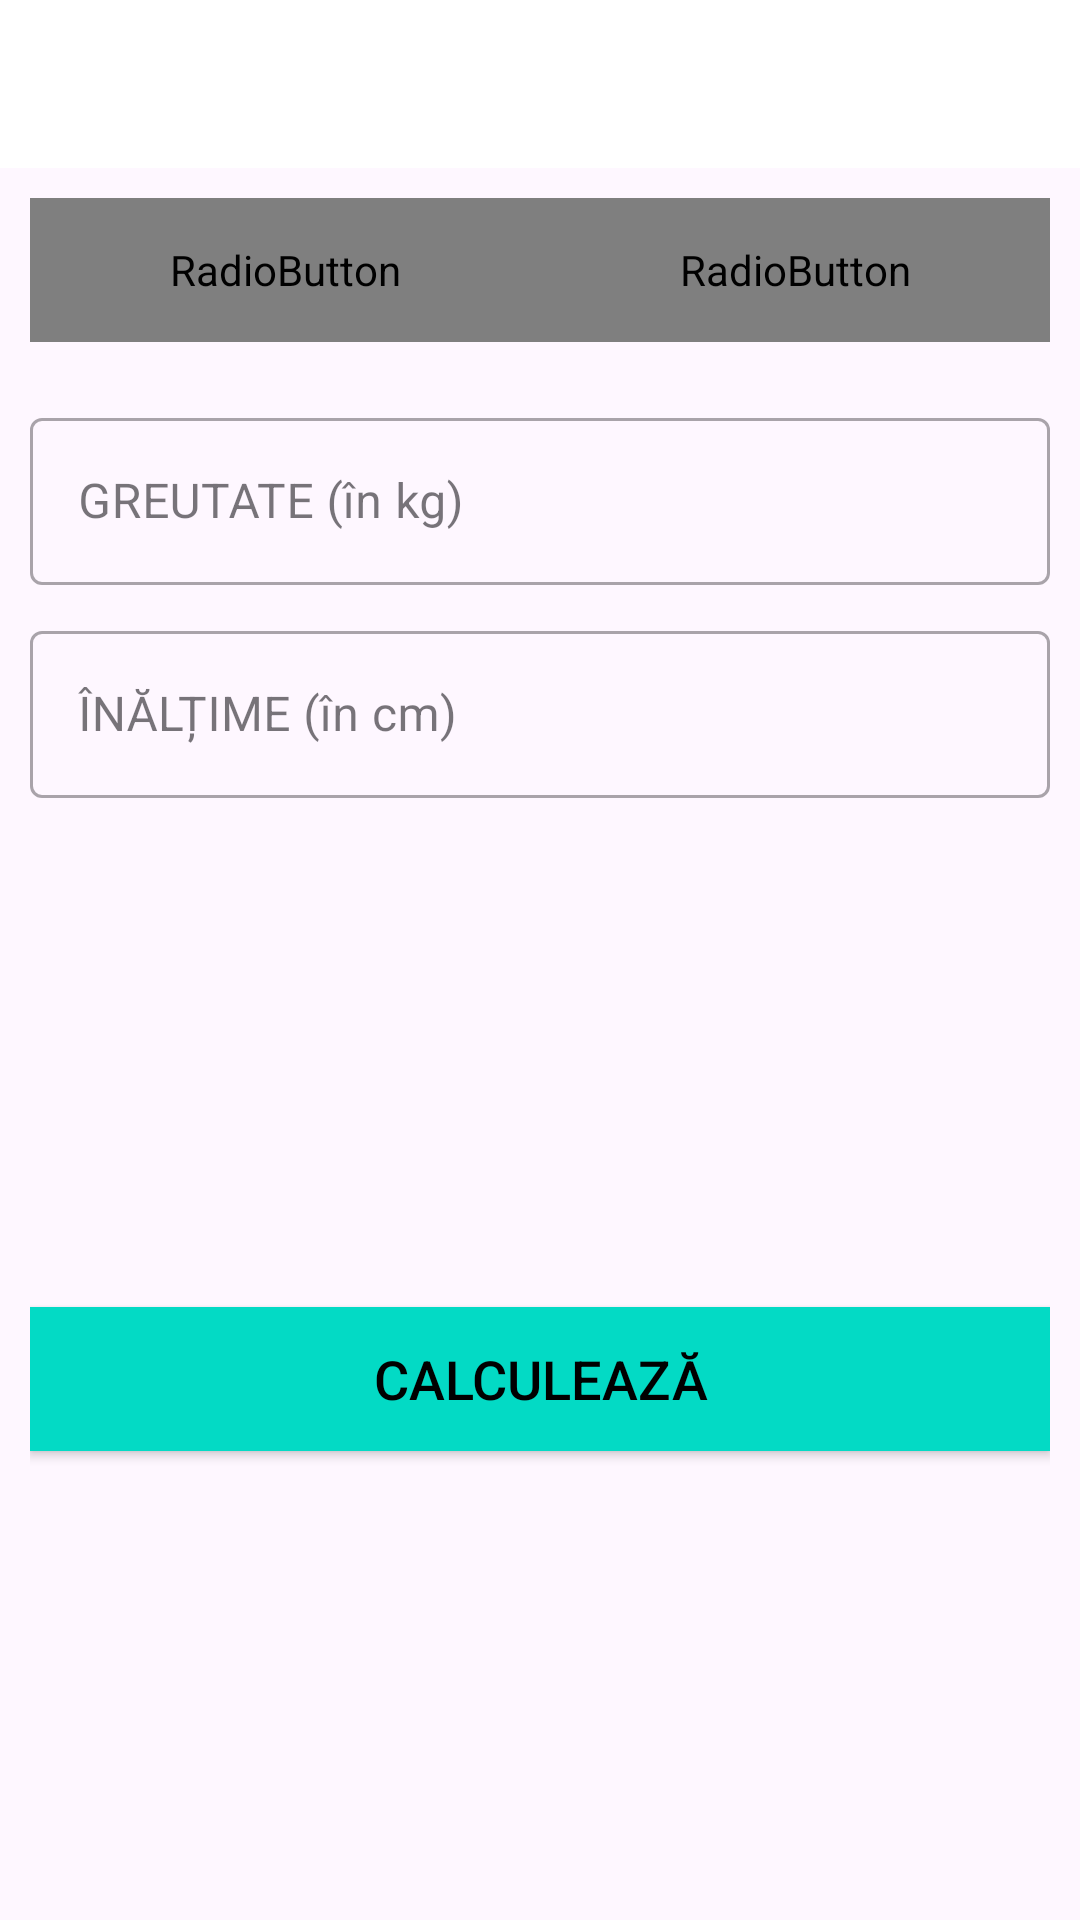

Write the Android layout XML for this screen, with the resource values it uses.
<!-- AndroidManifest.xml: application theme Theme._7MinWorkout -->
<!-- res/layout/activity_bmiactivity.xml -->
<?xml version="1.0" encoding="utf-8"?>
<RelativeLayout xmlns:android="http://schemas.android.com/apk/res/android"
    xmlns:tools="http://schemas.android.com/tools"
    android:layout_width="match_parent"
    android:layout_height="match_parent"
    android:orientation="vertical"
    tools:context=".BMIActivity">

    <androidx.appcompat.widget.Toolbar
        android:id="@+id/toolbar_bmi_activity"
        android:layout_width="match_parent"
        android:layout_height="?android:attr/actionBarSize"
        android:background="#FFFFFF" />

    <RadioGroup
        android:id="@+id/rgUnits"
        android:layout_width="match_parent"
        android:layout_height="wrap_content"
        android:layout_below="@+id/toolbar_bmi_activity"
        android:layout_margin="10dp"
        android:background="@drawable/drawable_radio_group_tab_background"
        android:orientation="horizontal">

        <RadioButton
            android:id="@+id/rbMetricUnits"
            android:layout_width="0dp"
            android:layout_height="48dp"
            android:layout_weight="1"
            android:background="@drawable/drawable_units_tab_selector"
            android:checked="true"
            android:text="UNITĂȚI METRICE"
            android:gravity="center"
            android:textColor="@drawable/drawable_units_tab_text_color_selector"
            android:textSize="16sp"
            android:textStyle="bold"
            android:button="@null"
            />

        <RadioButton
            android:id="@+id/rbUSUnits"
            android:layout_width="0dp"
            android:layout_height="48dp"
            android:layout_weight="1"
            android:background="@drawable/drawable_units_tab_selector"
            android:checked="false"
            android:text="UNITĂȚI US"
            android:gravity="center"
            android:textColor="@drawable/drawable_units_tab_text_color_selector"
            android:textSize="16sp"
            android:textStyle="bold"
            android:button="@null"
            />

    </RadioGroup>

    <LinearLayout
        android:id="@+id/llUnitsView"
        android:layout_width="match_parent"
        android:layout_height="match_parent"
        android:layout_below="@id/rgUnits"
        android:orientation="vertical"
        android:padding="10dp">

        <com.google.android.material.textfield.TextInputLayout
            android:id="@+id/tilMetricUnitWeight"
            style="@style/Widget.MaterialComponents.TextInputLayout.OutlinedBox"
            android:layout_width="match_parent"
            android:layout_height="wrap_content">

            <com.google.android.material.textfield.TextInputEditText
                android:id="@+id/etMetricUnitWeight"
                android:layout_width="match_parent"
                android:layout_height="wrap_content"
                android:hint="GREUTATE (în kg)"
                android:inputType="numberDecimal"
                android:textSize="16sp" />
        </com.google.android.material.textfield.TextInputLayout>

        <com.google.android.material.textfield.TextInputLayout
            android:id="@+id/tilMetricUnitHeight"
            style="@style/Widget.MaterialComponents.TextInputLayout.OutlinedBox"
            android:layout_width="match_parent"
            android:layout_marginTop="10dp"
            android:layout_height="wrap_content">

            <androidx.appcompat.widget.AppCompatEditText
                android:id="@+id/etMetricUnitHeight"
                android:layout_width="match_parent"
                android:layout_height="wrap_content"
                android:hint="ÎNĂLȚIME (în cm)"
                android:inputType="numberDecimal"
                android:textSize="16sp" />
        </com.google.android.material.textfield.TextInputLayout>

        <com.google.android.material.textfield.TextInputLayout
            android:id="@+id/tilUSUnitWeight"
            style="@style/Widget.MaterialComponents.TextInputLayout.OutlinedBox"
            android:layout_width="match_parent"
            android:layout_height="wrap_content"
            android:visibility="gone">

            <com.google.android.material.textfield.TextInputEditText
                android:id="@+id/etUSUnitWeight"
                android:layout_width="match_parent"
                android:layout_height="wrap_content"
                android:hint="GREUTATE (în lbs)"
                android:inputType="numberDecimal"
                android:textSize="16sp" />
        </com.google.android.material.textfield.TextInputLayout>
        <LinearLayout
            android:id="@+id/llUsUnitHeight"
            android:layout_width="match_parent"
            android:layout_height="wrap_content"
            android:layout_marginTop="10dp"
            android:baselineAligned="false"
            android:orientation="horizontal"
            android:visibility="gone">
            <com.google.android.material.textfield.TextInputLayout
                android:id="@+id/tilUSUnitHeightFeet"
                style="@style/Widget.MaterialComponents.TextInputLayout.OutlinedBox"
                android:layout_width="0dp"
                android:layout_marginTop="10dp"
                android:layout_height="wrap_content"
                android:layout_weight="1">

                <androidx.appcompat.widget.AppCompatEditText
                    android:id="@+id/etUSUnitHeightFeet"
                    android:layout_width="match_parent"
                    android:layout_height="wrap_content"
                    android:hint="Ft"
                    android:inputType="number"
                    android:textSize="16sp" />
            </com.google.android.material.textfield.TextInputLayout>
            <com.google.android.material.textfield.TextInputLayout
                android:id="@+id/tilUSUnitHeightInch"
                style="@style/Widget.MaterialComponents.TextInputLayout.OutlinedBox"
                android:layout_width="0dp"
                android:layout_marginTop="10dp"
                android:layout_height="wrap_content"
                android:layout_marginStart="5dp"
                android:layout_weight="1">

                <androidx.appcompat.widget.AppCompatEditText
                    android:id="@+id/etUSUnitHeightInch"
                    android:layout_width="match_parent"
                    android:layout_height="wrap_content"
                    android:hint="Inch"
                    android:inputType="number"
                    android:textSize="16sp" />
            </com.google.android.material.textfield.TextInputLayout>
        </LinearLayout>

        <LinearLayout
            android:id="@+id/llDiplayBMIResult"
            android:layout_width="match_parent"
            android:layout_height="wrap_content"
            android:layout_marginTop="25dp"
            android:orientation="vertical"
            android:visibility="invisible"
            tools:visibility="visible">

            <TextView
                android:id="@+id/tvYourBMI"
                android:layout_width="match_parent"
                android:layout_height="wrap_content"
                android:gravity="center"
                android:text="BMI-UL TĂU"
                android:textAllCaps="true"
                android:textSize="16sp" />

            <TextView
                android:id="@+id/tvBMIValue"
                android:layout_width="match_parent"
                android:layout_height="wrap_content"
                android:layout_marginTop="5dp"
                android:gravity="center"
                android:textSize="18sp"
                android:textStyle="bold"
                tools:text="15.00" />

            <TextView
                android:id="@+id/tvBMIType"
                android:layout_width="match_parent"
                android:layout_height="wrap_content"
                android:layout_marginTop="5dp"
                android:gravity="center"
                android:textSize="18sp"
                tools:text="Normal" />

            <TextView
                android:id="@+id/tvBMIDescription"
                android:layout_width="match_parent"
                android:layout_height="wrap_content"
                android:layout_marginTop="5dp"
                android:gravity="center"
                android:textSize="18sp"
                tools:text="Normal" />
        </LinearLayout>

        <Button
            android:id="@+id/btnCalculateUnits"
            android:layout_width="match_parent"
            android:layout_height="wrap_content"
            android:layout_gravity="bottom"
            android:layout_marginTop="35dp"
            android:background="@color/colorAccent"
            android:text="CALCULEAZĂ"
            android:textColor="#000000"
            android:textSize="18sp" />
    </LinearLayout>
</RelativeLayout>
<!-- resources referenced by this layout -->
<resources>
  <!-- drawable drawable_radio_group_tab_background (drawable) -->
  <?xml version="1.0" encoding="utf-8"?>
  <shape xmlns:android="http://schemas.android.com/apk/res/android"
      android:shape="rectangle">
      <solid android:color="#ECEDEF"/>
      <stroke android:width="0.5dp"
          android:color="#9AA2AF"
          />
      <corners android:radius="30dp"/>
  
  
  </shape>
  <!-- drawable drawable_units_tab_selector (drawable) -->
  <?xml version="1.0" encoding="utf-8"?>
  <selector xmlns:android="http://schemas.android.com/apk/res/android">
      <item android:state_checked="true">
  
          <shape android:shape="rectangle">
              <solid android:color="@color/colorAccent"/>
              <corners android:radius="30dp"/>
          </shape>
  
      </item>
  
  </selector>
  <style name="Theme._7MinWorkout" parent="android:Theme.Material.Light.NoActionBar" />
  <!-- not gathered from this repository: default colours our renderer supplied (Android Studio template values) -->
  <color name="colorAccent">#FF03DAC5</color>
</resources>
